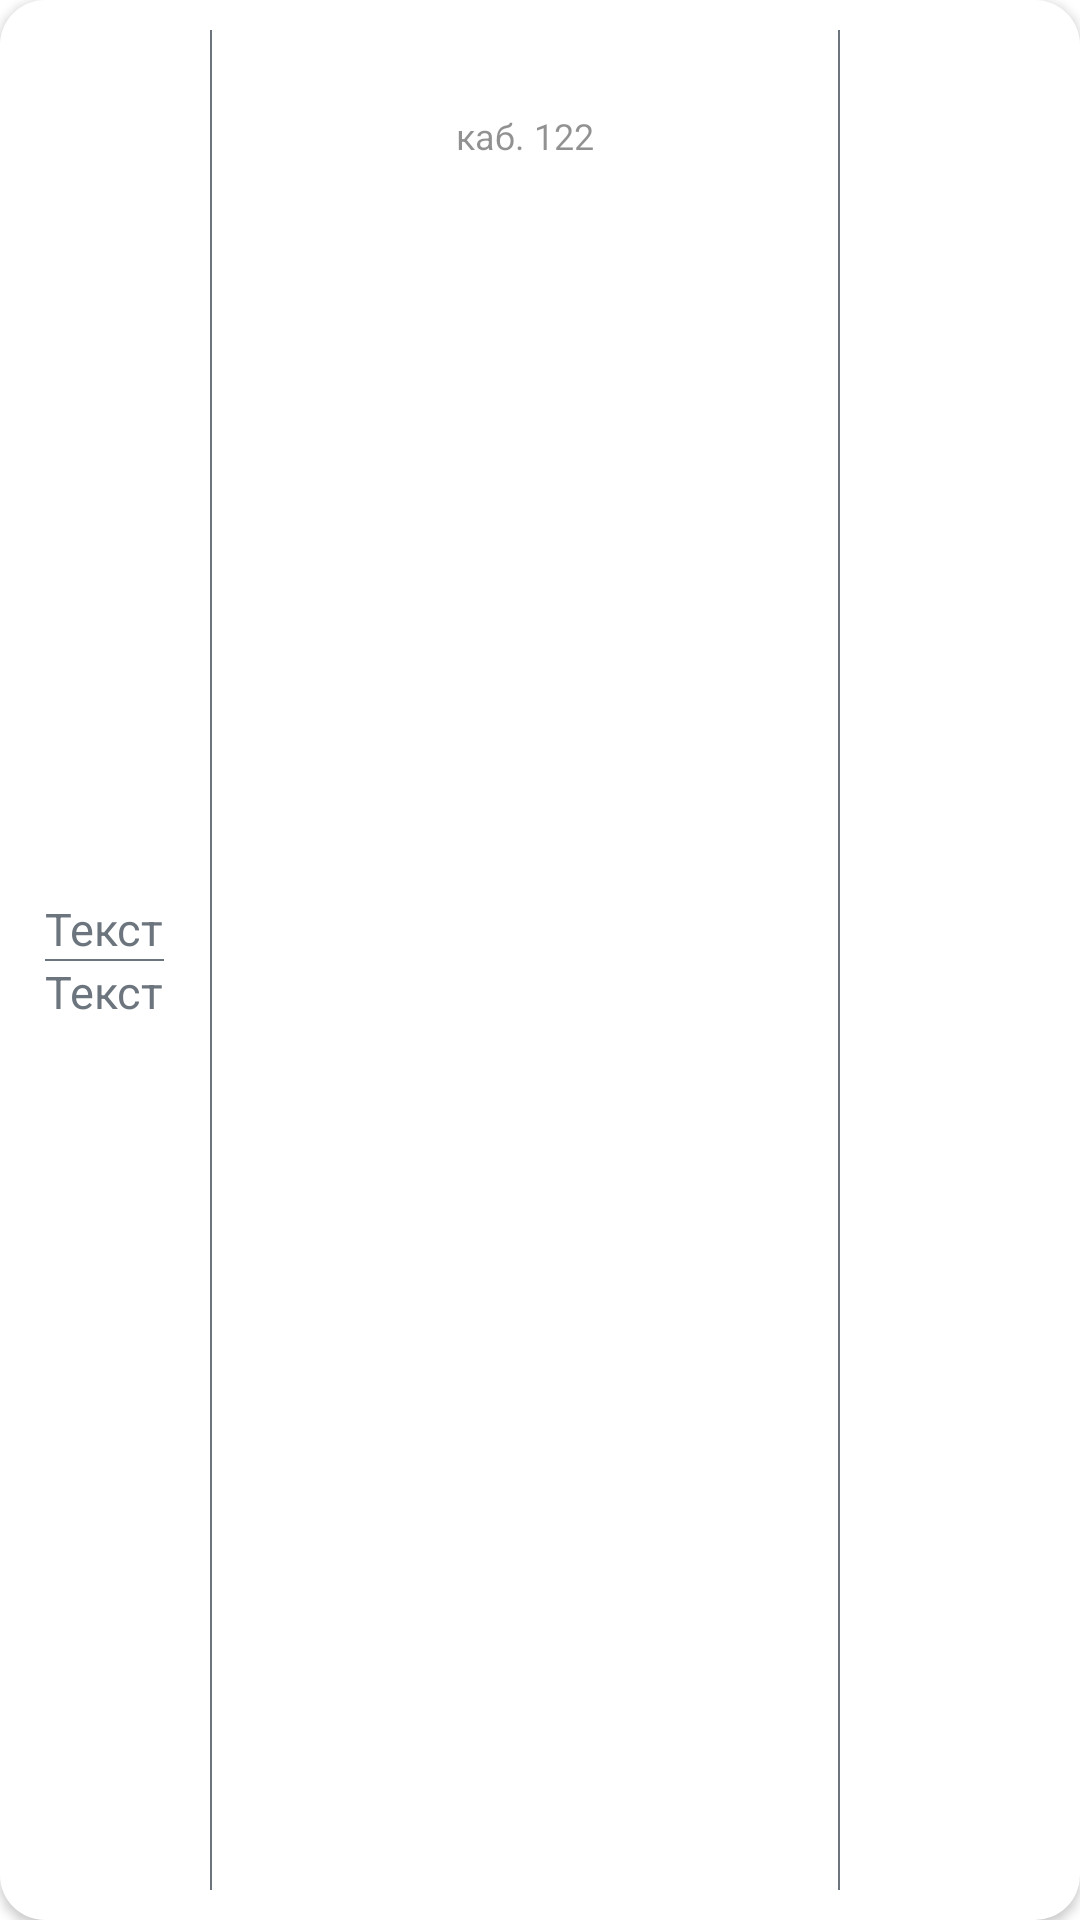

This screen was rendered from an Android layout file. Write that file and the resources it references.
<!-- AndroidManifest.xml: application theme Theme.MyReportCard -->
<!-- res/layout/day_lesson.xml -->
<?xml version="1.0" encoding="utf-8"?>
<LinearLayout xmlns:android="http://schemas.android.com/apk/res/android"
    xmlns:tools="http://schemas.android.com/tools"
    android:paddingVertical="10dp"
    android:layout_marginTop="3dp"
    android:layout_marginBottom="3dp"
    android:layout_marginRight="3dp"
    android:layout_marginLeft="3dp"
    android:layout_width="match_parent"
    android:layout_height="wrap_content"
    android:orientation="horizontal"
    android:background="@drawable/lesson_style"
    android:elevation="2dp">
    <RelativeLayout
        android:layout_width="70dp"
        android:gravity="center_vertical"
        android:layout_height="match_parent"
        android:background="@drawable/lesson_left_style">

        <LinearLayout
            android:layout_centerHorizontal="true"
            android:layout_width="wrap_content"
            android:layout_height="wrap_content"
            android:orientation="vertical">
            <TextView
                android:id="@+id/start_time_of_lesson"
                android:layout_width="wrap_content"
                android:layout_height="wrap_content"
                android:gravity="center_horizontal"
                android:text="Текст"
                android:textColor="@color/secondary_text_color"
                android:textSize="15sp" >
            </TextView>
            <TextView
                android:layout_gravity="center_vertical"
                android:layout_width="match_parent"
                android:layout_height="0.5dp"
                android:background="@color/lesson_partition">
            </TextView>
            <TextView
                android:id="@+id/finish_time_of_lesson"
                android:gravity="center_horizontal"
                android:layout_width="wrap_content"
                android:layout_height="wrap_content"
                android:text="Текст"
                android:textColor="@color/secondary_text_color"
                android:textSize="15sp" >
            </TextView>
        </LinearLayout>


    </RelativeLayout>

    <TextView
        android:layout_width="0.5dp"
        android:layout_height="match_parent"
        android:background="@color/lesson_partition">
    </TextView>

    <RelativeLayout
        android:layout_marginLeft="5dp"
        android:layout_marginRight="5dp"
        android:layout_gravity="center_horizontal"
        android:layout_width="0dp"
        android:layout_height="match_parent"
        android:layout_weight="2"
        android:background="@color/lesson_background">
        <TextView
            android:gravity="center_horizontal"
            android:id="@+id/name_of_lesson"
            android:layout_width="wrap_content"
            android:layout_height="wrap_content"
            android:layout_centerHorizontal="true"
            android:textSize="20sp"
            android:textColor="@color/firstly_text_color"
            android:transitionName="sharedItemView"
            tools:text="Ещё текст" />
        <TextView
            android:id="@+id/number_of_class"
            android:layout_width="wrap_content"
            android:layout_height="wrap_content"
            android:layout_below="@id/name_of_lesson"
            android:alpha="0.8"
            android:textSize="12sp"
            android:text="каб. 122"
            android:layout_centerHorizontal="true" >
        </TextView>
    </RelativeLayout>

    <TextView
        android:layout_width="0.5dp"
        android:layout_height="match_parent"
        android:background="@color/lesson_partition">
    </TextView>

    <RelativeLayout
        android:layout_width="80dp"
        android:layout_height="match_parent"
        android:background="@drawable/lesson_right_style" >
        <TextView
            android:gravity="center_horizontal"
            android:id="@+id/grade"
            android:layout_centerInParent="true"
            android:textSize="17sp"
            android:layout_gravity="center_horizontal"
            android:layout_width="wrap_content"
            android:layout_height="wrap_content"
            android:textColor="@color/secondary_text_color"
            tools:text="Ещё текст" />
    </RelativeLayout>
</LinearLayout>
<!-- resources referenced by this layout -->
<resources>
  <color name="firstly_text_color">#554E4E</color>
  <color name="lesson_background">@color/white</color>
  <color name="lesson_partition">#6c757d</color>
  <color name="secondary_text_color">#6c757d</color>
  <!-- drawable lesson_left_style (drawable) -->
  <?xml version="1.0" encoding="utf-8"?>
  <shape xmlns:android="http://schemas.android.com/apk/res/android"
      android:shape="rectangle" android:padding="0dp">
  
      <solid android:color="@color/lesson_background"> </solid>
      <corners
          android:bottomLeftRadius="15dp"
          android:topLeftRadius="15dp" />
  </shape>
  <!-- drawable lesson_right_style (drawable) -->
  <?xml version="1.0" encoding="utf-8"?>
  <shape xmlns:android="http://schemas.android.com/apk/res/android"
      android:shape="rectangle" android:padding="0dp">
  
      <solid android:color="@color/lesson_background"> </solid>
      <corners
          android:bottomRightRadius="15dp"
          android:topRightRadius="15dp"/>
  </shape>
  <!-- drawable lesson_style (drawable) -->
  <?xml version="1.0" encoding="utf-8"?>
  <shape xmlns:android="http://schemas.android.com/apk/res/android"
      android:shape="rectangle" android:padding="0dp">
  
      <solid android:color="@color/lesson_background"> </solid>
      <corners
          android:bottomRightRadius="15dp"
          android:bottomLeftRadius="15dp"
          android:topLeftRadius="15dp"
          android:topRightRadius="15dp"/>
  </shape>
  <style name="Theme.MyReportCard" parent="Theme.MaterialComponents.DayNight.NoActionBar">
          
          <item name="colorPrimary">@color/purple_500</item>
          <item name="colorPrimaryVariant">@color/purple_700</item>
          <item name="colorOnPrimary">@color/white</item>
          
          <item name="colorSecondary">@color/teal_200</item>
          <item name="colorSecondaryVariant">@color/teal_700</item>
          <item name="colorOnSecondary">@color/black</item>
          
          <item name="android:statusBarColor">@color/week_background</item>
          <item name="android:windowLightStatusBar">true</item>
          
          
      </style>
  <color name="white">#FFFFFFFF</color>
  <color name="purple_500">#FF6200EE</color>
  <color name="purple_700">#FF3700B3</color>
  <color name="teal_200">#FF03DAC5</color>
  <color name="teal_700">#FF018786</color>
  <color name="black">#FF000000</color>
  <color name="week_background">#EFF1F3</color>
</resources>
